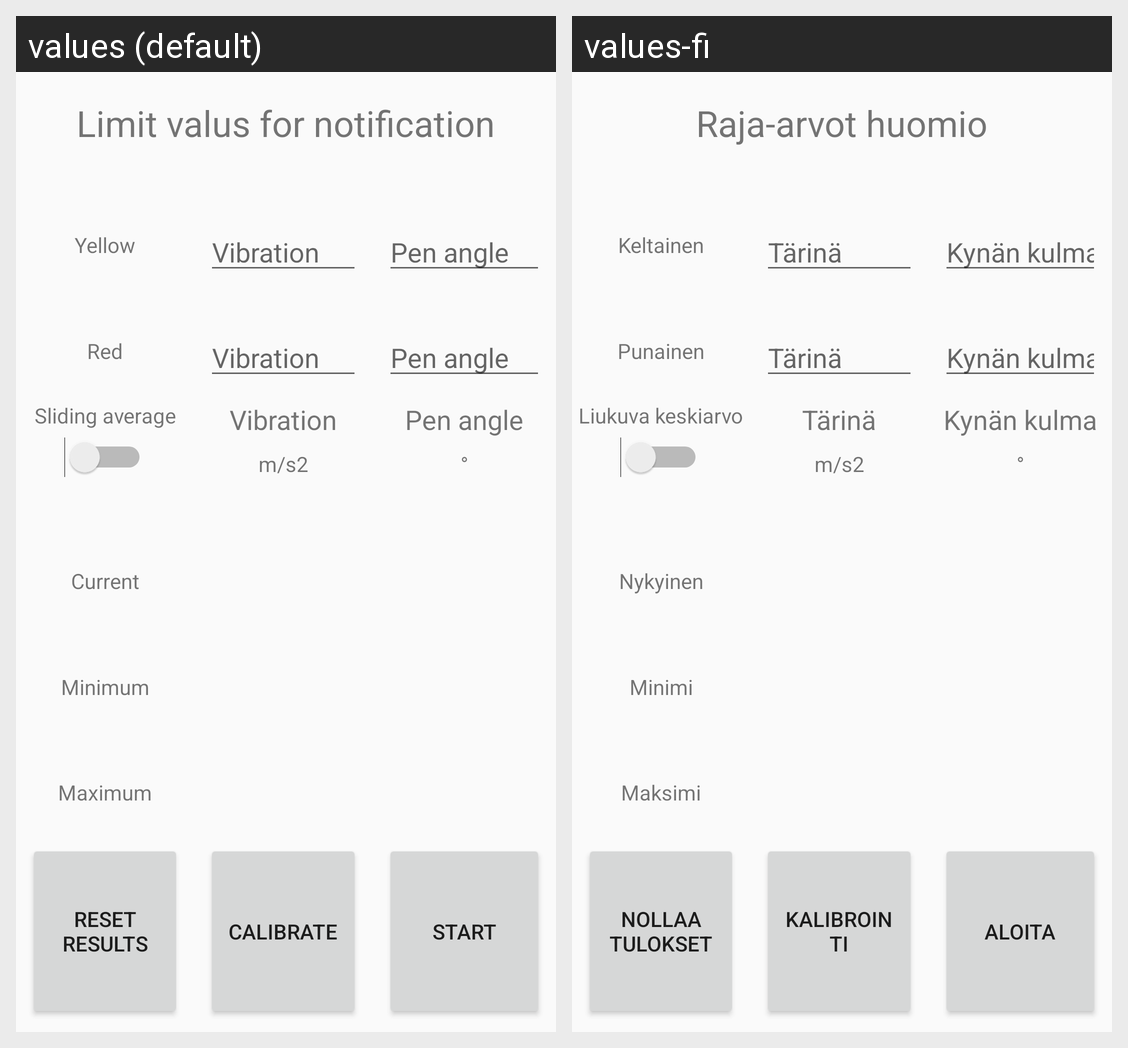

Here is an Android app screen in its default locale and in the app's own translations. Write out the translated-string differences for the strings that appear on this screen.
Android screen res/layout/fragment_proto.xml rendered under 2 locales, left to right: values (default), values-fi. Device: Nexus 5 (rendered at 1080×1920; each locale shown at half size, 540×960, under a caption strip naming it); theme AppTheme.
Strings drawn on this screen, with the default value and each locale's value (text and hints the layout hard-codes, and strings that could not be matched under every locale, appear in the picture but are not listed):

proto_title_vibration
  values: Vibration
  values-fi: Tärinä

proto_pen_angle
  values: Pen angle
  values-fi: Kynän kulma

proto_reset_results
  values: Reset results
  values-fi: Nollaa tulokset

proto_calibrate
  values: Calibrate
  values-fi: Kalibrointi

proto_start_promp
  values: Start
  values-fi: Aloita

proto_current_value
  values: Current
  values-fi: Nykyinen

proto_min_value
  values: Minimum
  values-fi: Minimi

proto_warning_yellow
  values: Yellow
  values-fi: Keltainen

proto_max_value
  values: Maximum
  values-fi: Maksimi

proto_warning_red
  values: Red
  values-fi: Punainen

proto_view_title
  values: Limit valus for notification
  values-fi: Raja-arvot huomio

proto_sliding_average
  values: Sliding average
  values-fi: Liukuva keskiarvo
